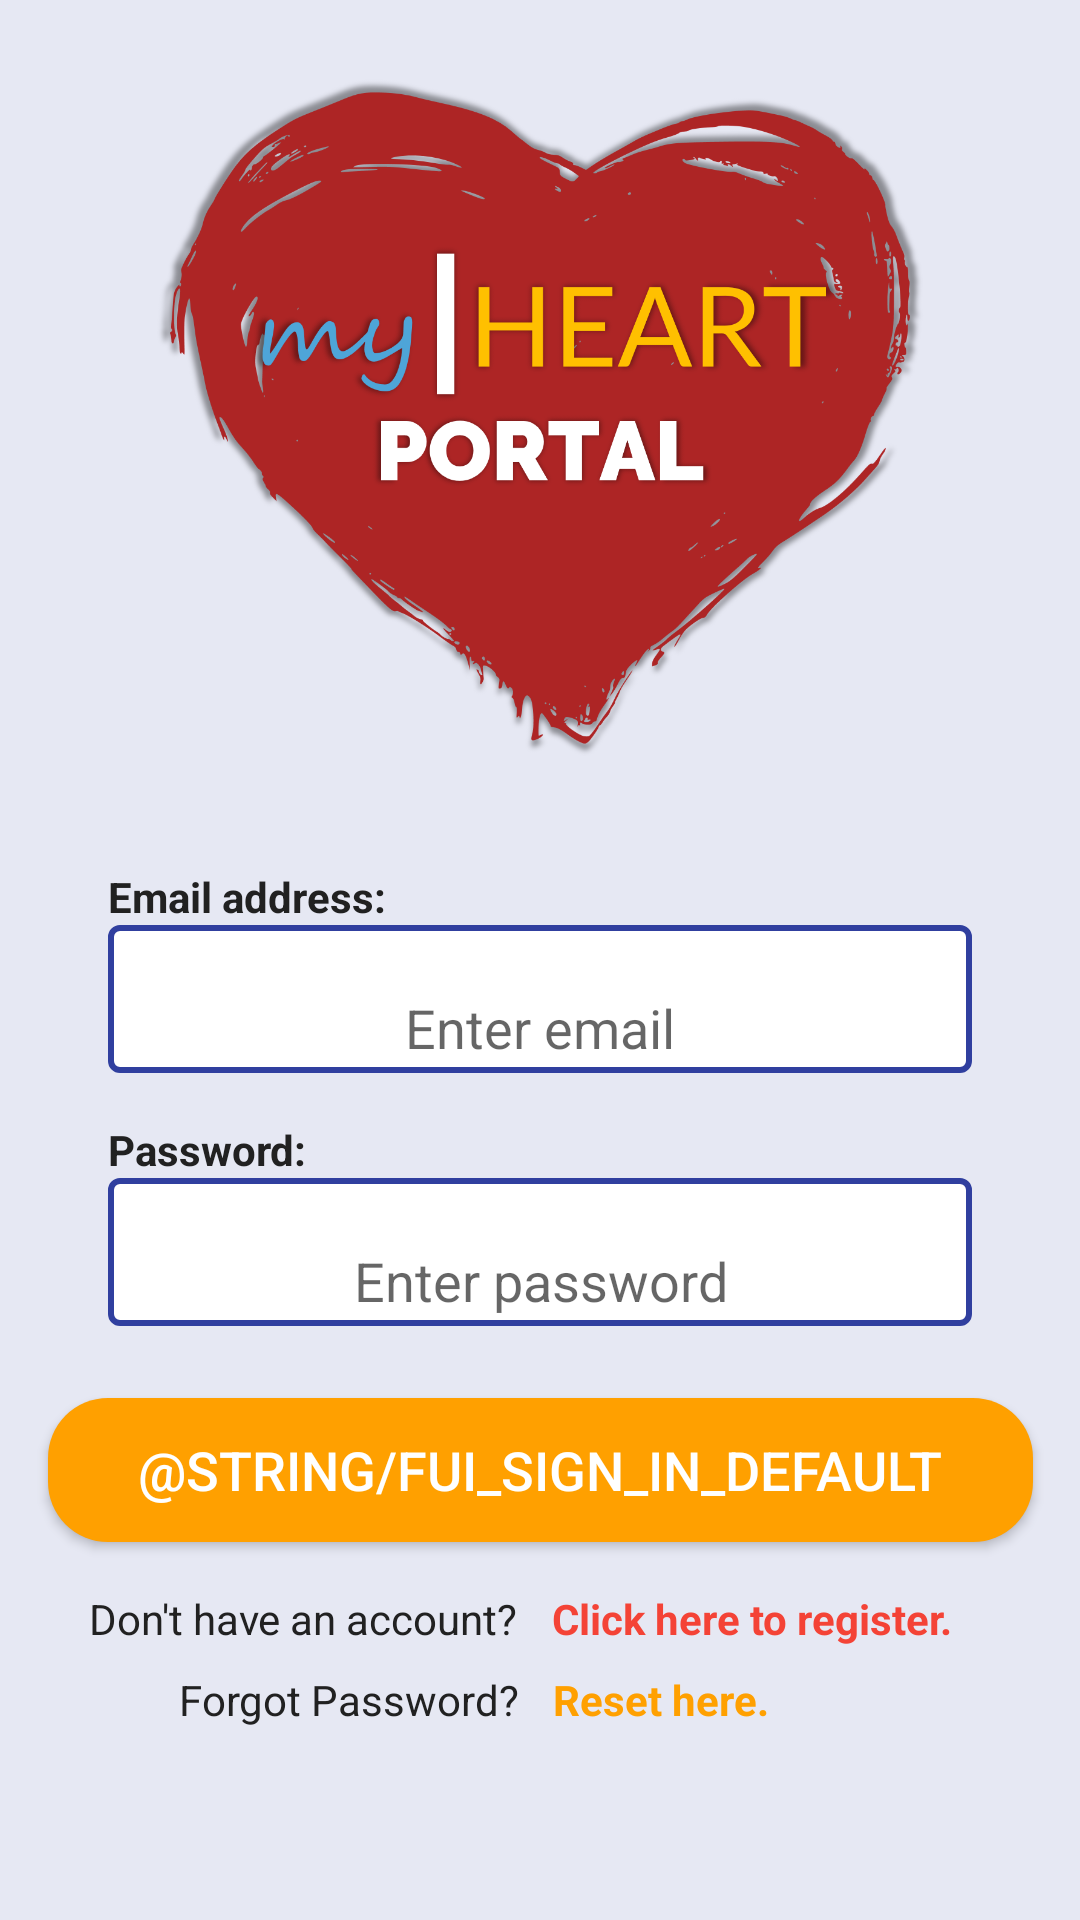

This screen was rendered from an Android layout file. Write that file and the resources it references.
<!-- AndroidManifest.xml: application theme AppTheme -->
<!-- res/layout/activity_log_in_chooser.xml -->
<?xml version="1.0" encoding="utf-8"?>
<androidx.constraintlayout.widget.ConstraintLayout xmlns:android="http://schemas.android.com/apk/res/android"
    xmlns:app="http://schemas.android.com/apk/res-auto"
    xmlns:tools="http://schemas.android.com/tools"
    android:layout_width="match_parent"
    android:layout_height="match_parent"
    android:background="#E6E8F3"
    android:orientation="vertical"
    tools:context=".LogInChooser">

    <ImageView
        android:id="@+id/ivLoginLogo"
        android:layout_width="0dp"
        android:layout_height="0dp"
        android:layout_gravity="center_horizontal"
        android:layout_marginStart="16dp"
        android:layout_marginEnd="16dp"
        android:layout_marginBottom="30dp"
        android:adjustViewBounds="true"
        android:scaleType="fitCenter"
        app:layout_constraintBottom_toTopOf="@+id/textView3"
        app:layout_constraintEnd_toStartOf="@+id/guideline9"
        app:layout_constraintStart_toStartOf="@+id/guideline8"
        app:layout_constraintTop_toTopOf="@+id/guideline12"
        app:srcCompat="@drawable/myheartlogo" />

    <TextView
        android:id="@+id/textView3"
        android:layout_width="0dp"
        android:layout_height="wrap_content"
        android:text="Email address:"
        android:textColor="@color/primary_text"
        android:textStyle="bold"
        app:layout_constraintBottom_toTopOf="@+id/etLogin"
        app:layout_constraintStart_toStartOf="@+id/etLogin" />

    <EditText
        android:id="@+id/etLogin"
        android:layout_width="0dp"
        android:layout_height="wrap_content"
        android:layout_gravity="center_horizontal"
        android:layout_marginBottom="16dp"
        android:background="@drawable/edittext_field"
        android:ems="10"
        android:gravity="center_horizontal"
        android:hint="Enter email"
        android:inputType="textEmailAddress"
        app:layout_constraintBottom_toTopOf="@+id/textView4"
        app:layout_constraintEnd_toStartOf="@+id/guideline9"
        app:layout_constraintStart_toStartOf="@+id/textView4" />

    <TextView
        android:id="@+id/textView4"
        android:layout_width="0dp"
        android:layout_height="wrap_content"
        android:text="Password:"
        android:textColor="@color/primary_text"
        android:textStyle="bold"
        app:layout_constraintBottom_toTopOf="@+id/etPassword"
        app:layout_constraintStart_toStartOf="@+id/etPassword" />

    <EditText
        android:id="@+id/etPassword"
        android:layout_width="0dp"
        android:layout_height="wrap_content"
        android:layout_gravity="center_horizontal"
        android:layout_marginBottom="24dp"
        android:background="@drawable/edittext_field"
        android:ems="10"
        android:gravity="center_horizontal"
        android:hint="Enter password"
        android:inputType="textPassword"
        app:layout_constraintBottom_toTopOf="@+id/btnLogMailPhone"
        app:layout_constraintEnd_toStartOf="@+id/guideline9"
        app:layout_constraintStart_toStartOf="@+id/guideline8" />

    <Button
        android:id="@+id/btnLogMailPhone"
        android:layout_width="wrap_content"
        android:layout_height="wrap_content"
        android:layout_gravity="center_horizontal"
        android:layout_marginBottom="16dp"
        android:background="@drawable/buttons_amber"
        android:paddingStart="30dp"
        android:paddingEnd="30dp"
        android:text="@string/fui_sign_in_default"
        android:textAlignment="center"
        android:textColor="@color/icons"
        android:textSize="18sp"
        app:layout_constraintBottom_toTopOf="@+id/tvDontHave"
        app:layout_constraintEnd_toStartOf="@+id/guideline10"
        app:layout_constraintHorizontal_bias="0.504"
        app:layout_constraintStart_toStartOf="@+id/guideline10" />

    <TextView
        android:id="@+id/tvReset"
        android:layout_width="wrap_content"
        android:layout_height="wrap_content"
        android:layout_gravity="center_horizontal"
        android:layout_marginStart="8dp"
        android:gravity="center_horizontal"
        android:text="Reset here."
        android:textColor="@color/colorAmber"
        android:textSize="14sp"
        android:textStyle="bold"
        app:layout_constraintBaseline_toBaselineOf="@+id/tvForgot"
        app:layout_constraintStart_toEndOf="@+id/tvForgot" />

    <TextView
        android:id="@+id/tvForgot"
        android:layout_width="wrap_content"
        android:layout_height="wrap_content"
        android:layout_gravity="center_horizontal"
        android:layout_marginEnd="4dp"
        android:gravity="center_horizontal"
        android:text="Forgot Password? "
        android:textColor="@color/primary_text"
        android:textSize="14sp"
        app:layout_constraintBottom_toTopOf="@+id/guideline11"
        app:layout_constraintEnd_toStartOf="@+id/guideline10" />

    <TextView
        android:id="@+id/tvRegister"
        android:layout_width="wrap_content"
        android:layout_height="wrap_content"
        android:layout_gravity="center_horizontal"
        android:layout_marginStart="8dp"
        android:gravity="center_horizontal"
        android:singleLine="false"
        android:text="Click here to register."
        android:textColor="#F44336"
        android:textSize="14sp"
        android:textStyle="bold"
        app:layout_constraintBaseline_toBaselineOf="@+id/tvDontHave"
        app:layout_constraintStart_toEndOf="@+id/tvDontHave" />

    <TextView
        android:id="@+id/tvDontHave"
        android:layout_width="wrap_content"
        android:layout_height="wrap_content"
        android:layout_gravity="center_horizontal"
        android:layout_marginEnd="4dp"
        android:layout_marginBottom="8dp"
        android:gravity="center_horizontal"
        android:singleLine="false"
        android:text="Don't have an account? "
        android:textColor="@color/primary_text"
        android:textSize="14sp"
        app:layout_constraintBottom_toTopOf="@+id/tvForgot"
        app:layout_constraintEnd_toStartOf="@+id/guideline10" />

    <androidx.constraintlayout.widget.Guideline
        android:id="@+id/guideline8"
        android:layout_width="wrap_content"
        android:layout_height="wrap_content"
        android:orientation="vertical"
        app:layout_constraintGuide_percent=".1" />

    <androidx.constraintlayout.widget.Guideline
        android:id="@+id/guideline9"
        android:layout_width="wrap_content"
        android:layout_height="wrap_content"
        android:orientation="vertical"
        app:layout_constraintGuide_percent=".9" />

    <androidx.constraintlayout.widget.Guideline
        android:id="@+id/guideline10"
        android:layout_width="wrap_content"
        android:layout_height="wrap_content"
        android:orientation="vertical"
        app:layout_constraintGuide_percent=".5" />

    <androidx.constraintlayout.widget.Guideline
        android:id="@+id/guideline11"
        android:layout_width="wrap_content"
        android:layout_height="wrap_content"
        android:orientation="horizontal"
        app:layout_constraintGuide_percent=".90" />

    <androidx.constraintlayout.widget.Guideline
        android:id="@+id/guideline12"
        android:layout_width="wrap_content"
        android:layout_height="wrap_content"
        android:orientation="horizontal"
        app:layout_constraintGuide_percent=".03" />

</androidx.constraintlayout.widget.ConstraintLayout>
<!-- resources referenced by this layout -->
<resources>
  <color name="colorAmber">#ffa000</color>
  <color name="icons">#FFFFFF</color>
  <color name="primary_text">#212121</color>
  <!-- drawable buttons_amber (drawable) -->
  <?xml version="1.0" encoding="utf-8"?>
  <shape xmlns:android="http://schemas.android.com/apk/res/android"
      android:shape="rectangle">
  
      <corners android:radius="20dp"/>
      <solid android:color="@color/colorAmber"/>
  
  </shape>
  <!-- drawable edittext_field (drawable) -->
  <?xml version="1.0" encoding="utf-8"?>
  <shape xmlns:android="http://schemas.android.com/apk/res/android"
      android:shape="rectangle">
  
      <corners android:radius="3dp"/>
      <solid android:color="@color/icons"/>
      <stroke android:color="@color/colorPrimaryDark"
          android:width="2dp"/>
      <padding android:top="22dp" android:bottom="3dp"
          android:right="5dp" android:left="5dp"/>
  
  </shape>
  <!-- drawable myheartlogo: png bitmap (drawable, 328083 bytes) -->
  <style name="AppTheme" parent="Theme.AppCompat.Light.DarkActionBar">
          
          <item name="colorPrimary">@color/colorPrimary</item>
          <item name="colorPrimaryDark">@color/colorPrimaryDark</item>
          <item name="colorAccent">@color/colorAccent</item>
      </style>
  <color name="colorPrimaryDark">#303F9F</color>
  <color name="colorPrimary">#3F51B5</color>
  <color name="colorAccent">#FF5252</color>
</resources>
